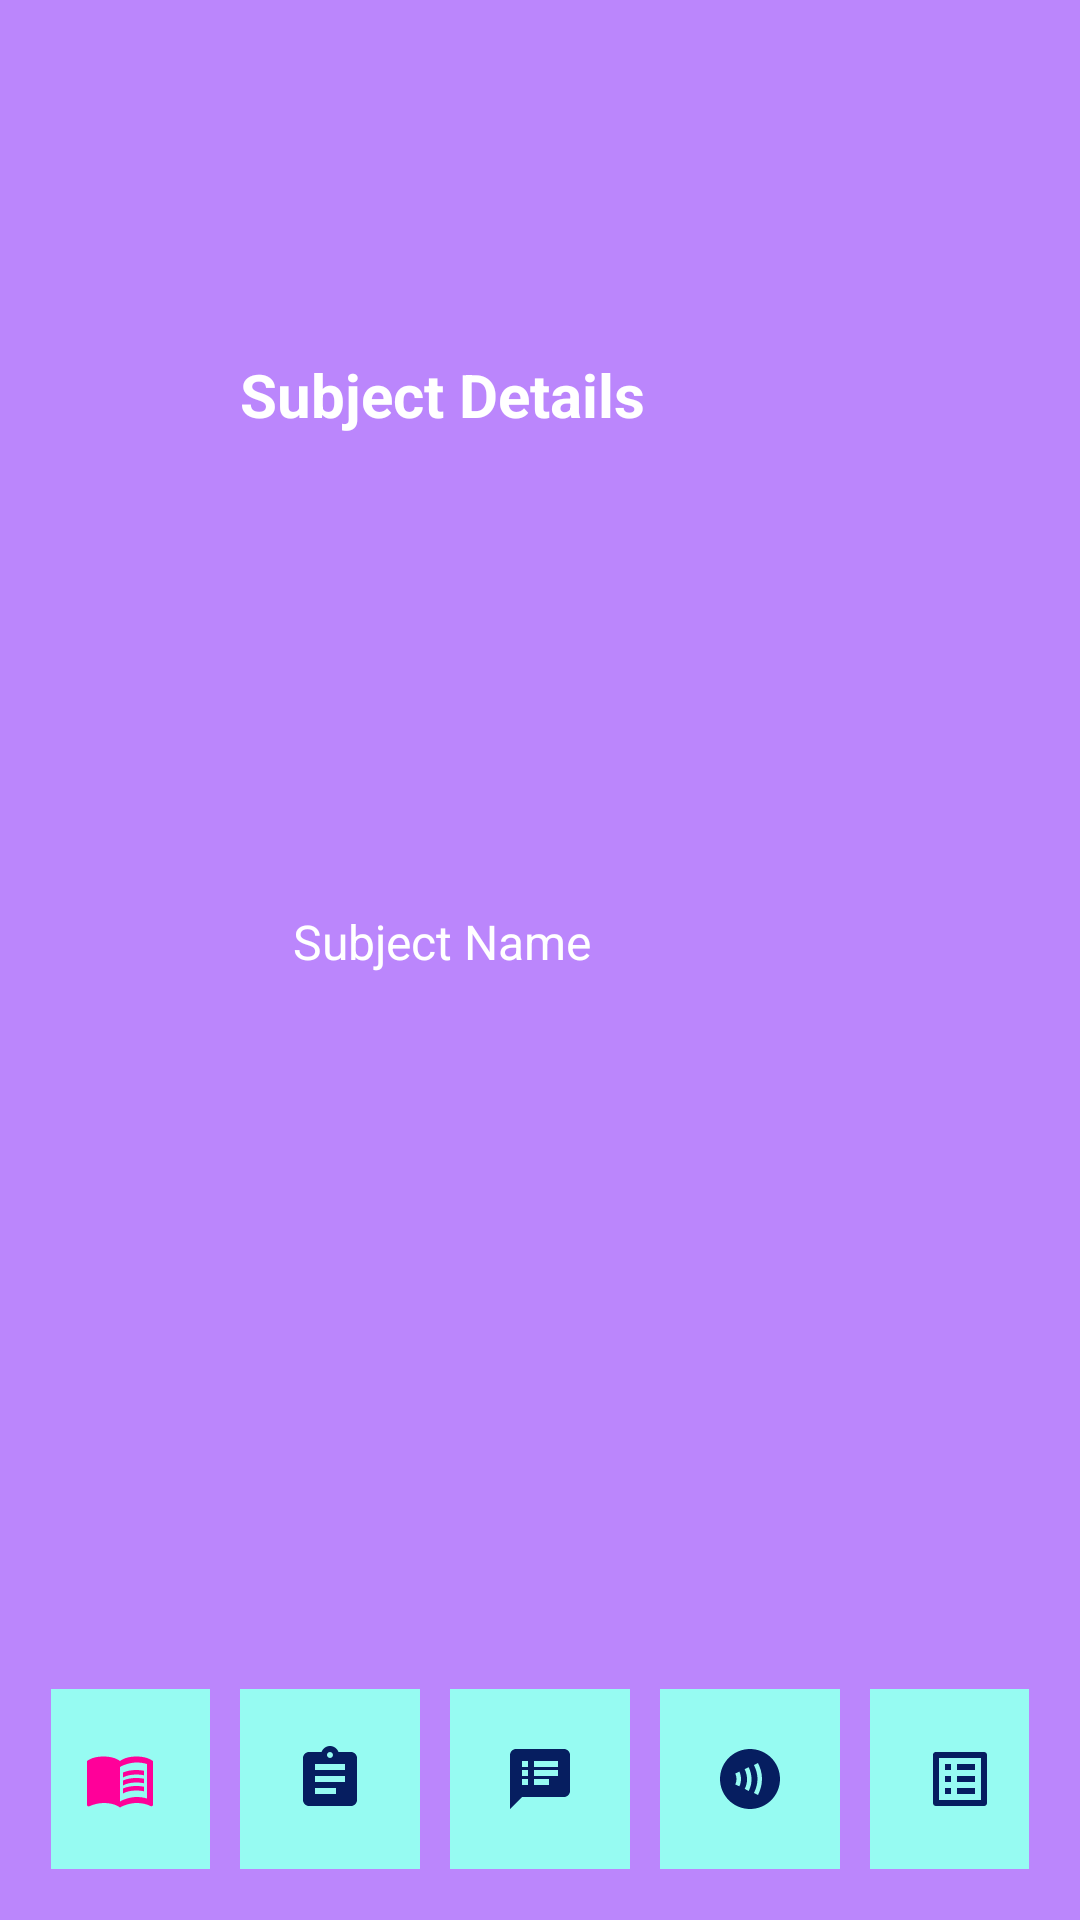

This screen was rendered from an Android layout file. Write that file and the resources it references.
<!-- AndroidManifest.xml: application theme Theme.StudentAssistaneAppV20 -->
<!-- res/layout/activity_subject_details.xml -->
<?xml version="1.0" encoding="utf-8"?>
<RelativeLayout xmlns:android="http://schemas.android.com/apk/res/android"
    xmlns:app="http://schemas.android.com/apk/res-auto"
    xmlns:tools="http://schemas.android.com/tools"
    android:id="@+id/myView"
    android:layout_width="match_parent"
    android:layout_height="match_parent"
    android:background="@color/purple_200"
    android:orientation="vertical"
    tools:context=".SubjectDetails">

    <TextView
        android:id="@+id/textView11"
        android:layout_width="wrap_content"
        android:layout_height="wrap_content"
        android:layout_alignParentTop="true"
        android:layout_alignParentEnd="true"
        android:layout_centerHorizontal="true"
        android:layout_marginTop="118dp"
        android:layout_marginEnd="145dp"
        android:text="Subject Details"
        android:textColor="@color/white"
        android:textSize="20sp"
        android:textStyle="bold" />

    <ImageView
        android:id="@+id/imageView"
        android:layout_width="wrap_content"
        android:layout_height="wrap_content"
        android:layout_below="@+id/textView11"
        android:layout_centerHorizontal="true"
        android:layout_marginTop="70dp"
        tools:srcCompat="@tools:sample/avatars" />

    <TextView
        android:id="@+id/assigments"
        android:layout_width="wrap_content"
        android:layout_height="wrap_content"
        android:layout_below="@+id/imageView"
        android:layout_alignParentEnd="true"
        android:layout_centerHorizontal="true"
        android:layout_marginTop="88dp"
        android:layout_marginEnd="163dp"
        android:hint="Subject Name"
        android:textColor="@color/white"
        android:textColorHint="@color/white"
        android:textSize="16sp" />

    <LinearLayout
        android:layout_width="match_parent"
        android:layout_height="wrap_content"
        android:layout_alignParentEnd="true"
        android:layout_alignParentRight="true"
        android:layout_alignParentBottom="true"
        android:layout_alignParentStart="true"
        android:layout_marginStart="12dp"
        android:layout_marginTop="12dp"
        android:layout_marginEnd="12dp"
        android:layout_marginBottom="12dp"
        android:background="@drawable/bottom_shape"
        android:elevation="10dp"
        android:gravity="center"
        android:orientation="horizontal"
        android:padding="5dp">

        <ImageButton
            android:id="@+id/subjectDetails"
            android:layout_width="60dp"
            android:layout_height="60dp"
            android:layout_marginStart="5dp"
            android:layout_marginEnd="5dp"
            android:background="#96FBF2"
            android:onClick="addFragOnClick"
            android:src="@drawable/ic_pink_subject"
            tools:ignore="SpeakableTextPresentCheck" />

        <ImageButton
            android:id="@+id/assignments"
            android:layout_width="60dp"
            android:layout_height="60dp"
            android:layout_marginStart="5dp"
            android:layout_marginEnd="5dp"
            android:background="#96FBF2"
            android:onClick="addFragOnClick"
            android:src="@drawable/ic_baseline_assignment_24"
            tools:ignore="SpeakableTextPresentCheck" />

        <ImageButton
            android:id="@+id/notes"
            android:layout_width="60dp"
            android:layout_height="60dp"
            android:layout_gravity="center"
            android:layout_marginStart="5dp"
            android:layout_marginEnd="5dp"
            android:background="#96FBF2"
            android:onClick="addFragOnClick"
            android:src="@drawable/ic_blue_notes_24"
            tools:ignore="SpeakableTextPresentCheck" />

        <ImageButton
            android:id="@+id/announcements"
            android:layout_width="60dp"
            android:layout_height="60dp"
            android:layout_marginStart="5dp"
            android:layout_marginEnd="5dp"
            android:background="#96FBF2"
            android:onClick="addFragOnClick"
            android:src="@drawable/ic_announce_blu_24"
            tools:ignore="SpeakableTextPresentCheck" />

        <ImageButton
            android:id="@+id/syllabus"
            android:layout_width="60dp"
            android:layout_height="60dp"
            android:layout_marginStart="5dp"
            android:layout_marginEnd="5dp"
            android:background="#96FBF2"
            android:onClick="addFragOnClick"
            android:src="@drawable/ic_baseline_list_alt_24"
            tools:ignore="SpeakableTextPresentCheck" />

    </LinearLayout>


</RelativeLayout>
<!-- resources referenced by this layout -->
<resources>
  <!-- drawable ic_announce_blu_24 (drawable-v24) -->
  <vector android:height="24dp" android:tint="#061E60"
      android:viewportHeight="24" android:viewportWidth="24"
      android:width="24dp" xmlns:android="http://schemas.android.com/apk/res/android">
      <path android:fillColor="@android:color/white" android:pathData="M12,2C6.48,2 2,6.48 2,12c0,5.52 4.48,10 10,10s10,-4.48 10,-10C22,6.48 17.52,2 12,2zM8.46,14.45L7.1,13.83c0.28,-0.61 0.41,-1.24 0.4,-1.86c-0.01,-0.63 -0.14,-1.24 -0.4,-1.8l1.36,-0.63c0.35,0.75 0.53,1.56 0.54,2.4C9.01,12.8 8.83,13.64 8.46,14.45zM11.53,16.01l-1.3,-0.74c0.52,-0.92 0.78,-1.98 0.78,-3.15c0,-1.19 -0.27,-2.33 -0.8,-3.4l1.34,-0.67c0.64,1.28 0.96,2.65 0.96,4.07C12.51,13.55 12.18,14.86 11.53,16.01zM14.67,17.33l-1.35,-0.66c0.78,-1.6 1.18,-3.18 1.18,-4.69c0,-1.51 -0.4,-3.07 -1.18,-4.64l1.34,-0.67C15.56,8.45 16,10.23 16,11.98C16,13.72 15.56,15.52 14.67,17.33z"/>
  </vector>
  <!-- drawable ic_baseline_assignment_24 (drawable-v24) -->
  <vector android:autoMirrored="true" android:height="24dp"
      android:tint="#061E60" android:viewportHeight="24"
      android:viewportWidth="24" android:width="24dp" xmlns:android="http://schemas.android.com/apk/res/android">
      <path android:fillColor="@android:color/white" android:pathData="M19,3h-4.18C14.4,1.84 13.3,1 12,1c-1.3,0 -2.4,0.84 -2.82,2L5,3c-1.1,0 -2,0.9 -2,2v14c0,1.1 0.9,2 2,2h14c1.1,0 2,-0.9 2,-2L21,5c0,-1.1 -0.9,-2 -2,-2zM12,3c0.55,0 1,0.45 1,1s-0.45,1 -1,1 -1,-0.45 -1,-1 0.45,-1 1,-1zM14,17L7,17v-2h7v2zM17,13L7,13v-2h10v2zM17,9L7,9L7,7h10v2z"/>
  </vector>
  <!-- drawable ic_baseline_list_alt_24 (drawable-v24) -->
  <vector android:autoMirrored="true" android:height="24dp"
      android:tint="#061E60" android:viewportHeight="24"
      android:viewportWidth="24" android:width="24dp" xmlns:android="http://schemas.android.com/apk/res/android">
      <path android:fillColor="@android:color/white" android:pathData="M19,5v14L5,19L5,5h14m1.1,-2L3.9,3c-0.5,0 -0.9,0.4 -0.9,0.9v16.2c0,0.4 0.4,0.9 0.9,0.9h16.2c0.4,0 0.9,-0.5 0.9,-0.9L21,3.9c0,-0.5 -0.5,-0.9 -0.9,-0.9zM11,7h6v2h-6L11,7zM11,11h6v2h-6v-2zM11,15h6v2h-6zM7,7h2v2L7,9zM7,11h2v2L7,13zM7,15h2v2L7,17z"/>
  </vector>
  <!-- drawable ic_blue_notes_24 (drawable-v24) -->
  <vector android:autoMirrored="true" android:height="24dp"
      android:tint="#061E60" android:viewportHeight="24"
      android:viewportWidth="24" android:width="24dp" xmlns:android="http://schemas.android.com/apk/res/android">
      <path android:fillColor="@android:color/white" android:pathData="M20,2L4,2c-1.1,0 -1.99,0.9 -1.99,2L2,22l4,-4h14c1.1,0 2,-0.9 2,-2L22,4c0,-1.1 -0.9,-2 -2,-2zM8,14L6,14v-2h2v2zM8,11L6,11L6,9h2v2zM8,8L6,8L6,6h2v2zM15,14h-5v-2h5v2zM18,11h-8L10,9h8v2zM18,8h-8L10,6h8v2z"/>
  </vector>
  <style name="Theme.StudentAssistaneAppV20" parent="Theme.MaterialComponents.DayNight.DarkActionBar">
          
          <item name="colorPrimary">@color/purple_500</item>
          <item name="colorPrimaryVariant">@color/purple_700</item>
          <item name="colorOnPrimary">@color/white</item>
          
          <item name="colorSecondary">@color/teal_200</item>
          <item name="colorSecondaryVariant">@color/teal_700</item>
          <item name="colorOnSecondary">@color/black</item>
          
          <item name="android:statusBarColor">?attr/colorPrimaryVariant</item>
          
      </style>
  <!-- not gathered from this repository: default colours our renderer supplied (Android Studio template values) -->
  <color name="purple_200">#FFBB86FC</color>
  <color name="purple_500">#FF6200EE</color>
  <color name="purple_700">#FF3700B3</color>
  <color name="teal_200">#FF03DAC5</color>
  <color name="teal_700">#FF018786</color>
  <color name="black">#FF000000</color>
  <color name="white">#FFFFFFFF</color>
</resources>
